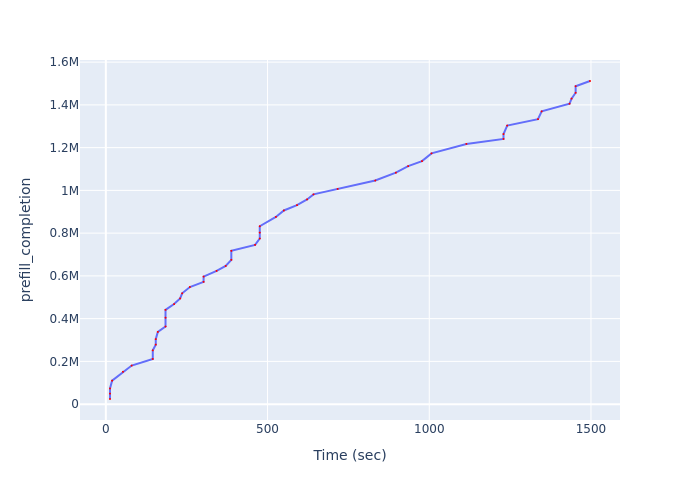

The data file committed next to this chart (first rows):
Time (sec), prefill_completion
12.84, 24052
12.84, 49108
12.84, 73312
19.36, 109871
52.86, 151418
79.85, 180459
145.1, 211475
145.1, 251685
154.3, 278311
154.3, 304098
160.7, 337876
184.5, 363210
184.5, 404415
184.5, 441025
211, 468210
229.7, 494742
235.9, 518518
259.9, 547943
302.2, 572222
302.2, 596737
342.5, 623235
370.6, 646461
388, 675023
388, 717246
461.5, 745071
475.9, 774889
475.9, 802402
475.9, 832239
525.8, 875887
550.5, 905961
591.1, 930978
622.3, 957659
642, 981406
716.9, 1006686
833, 1046044
896.8, 1082921
934.8, 1113382
977.6, 1136845
1007, 1173086
1115, 1217336
1230, 1240605
1230, 1263772
1241, 1303185
1336, 1333247
1348, 1369496
1434, 1405488
1440, 1429173
1453, 1456628
1453, 1487253
1497, 1511763
